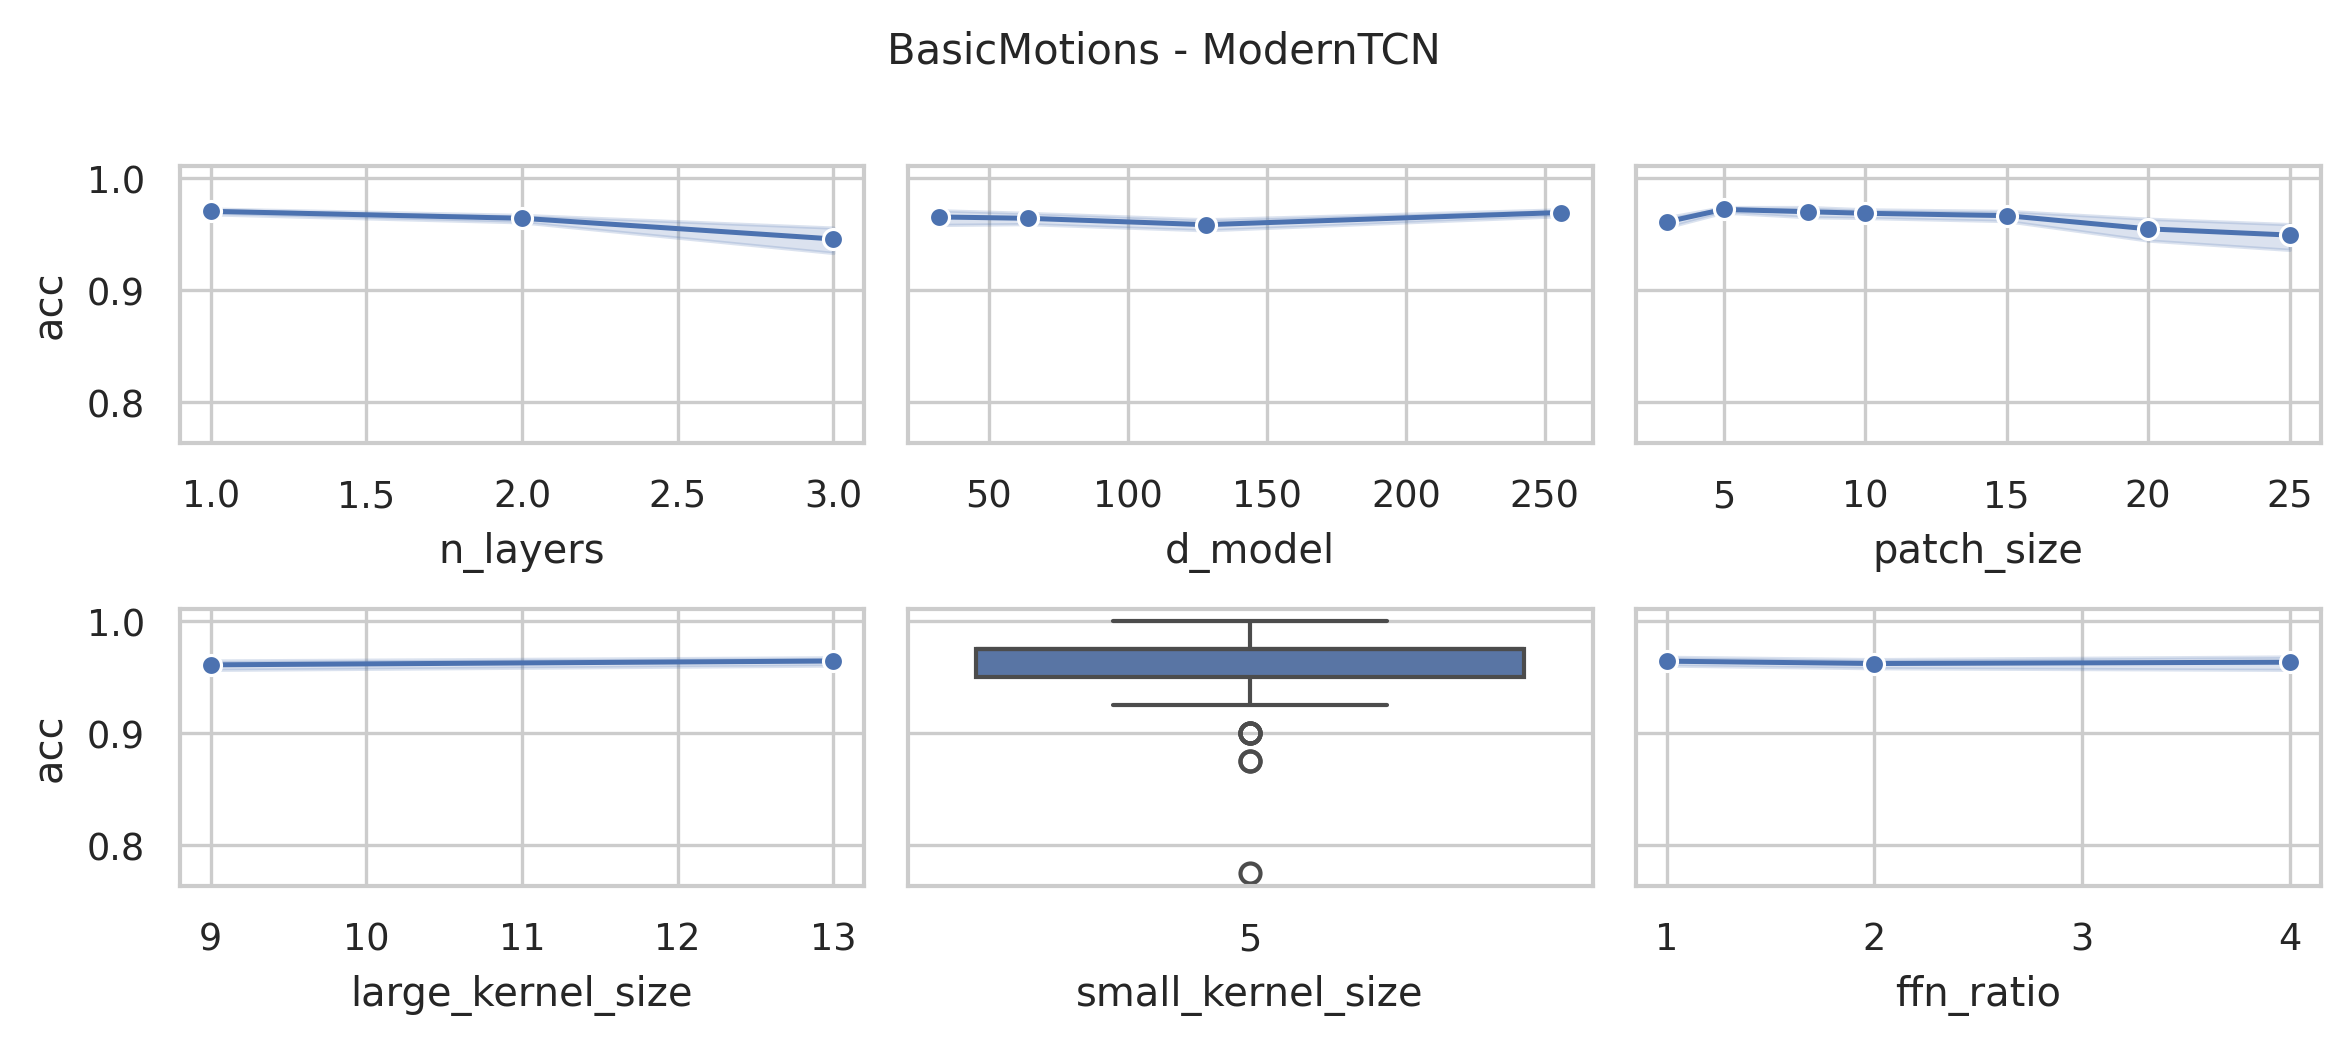

The file beside this chart, header and first rows:
data_name, model, seq_len, d_model, n_layers, large_kernel_size, small_kernel_size, ffn_ratio, patch_size, patch_stride, acc, model_params, model_size (MB)
BasicMotions, ModernTCN, 100, 128, 3, 13, 5, 4, 3, 2, 0.975, 1201156, 4.64
BasicMotions, ModernTCN, 100, 128, 3, 13, 5, 4, 5, 3, 0.975, 1188932, 4.59
BasicMotions, ModernTCN, 100, 128, 3, 13, 5, 4, 8, 4, 0.95, 1182884, 4.57
BasicMotions, ModernTCN, 100, 128, 3, 13, 5, 4, 10, 5, 0.925, 1176804, 4.55
BasicMotions, ModernTCN, 100, 128, 3, 13, 5, 4, 15, 8, 0.975, 1170820, 4.53
BasicMotions, ModernTCN, 100, 128, 3, 13, 5, 4, 20, 10, 0.9, 1170980, 4.53
BasicMotions, ModernTCN, 100, 128, 3, 13, 5, 4, 25, 13, 0.775, 1168068, 4.51
BasicMotions, ModernTCN, 100, 128, 3, 9, 5, 4, 3, 2, 0.975, 1195780, 4.62
BasicMotions, ModernTCN, 100, 128, 3, 9, 5, 4, 5, 3, 0.975, 1183556, 4.57
BasicMotions, ModernTCN, 100, 128, 3, 9, 5, 4, 8, 4, 0.95, 1177508, 4.55
BasicMotions, ModernTCN, 100, 128, 3, 9, 5, 4, 10, 5, 0.975, 1171428, 4.53
BasicMotions, ModernTCN, 100, 128, 3, 9, 5, 4, 15, 8, 0.925, 1165444, 4.5
BasicMotions, ModernTCN, 100, 128, 3, 9, 5, 4, 20, 10, 0.9, 1165604, 4.51
BasicMotions, ModernTCN, 100, 128, 3, 9, 5, 4, 25, 13, 0.95, 1162692, 4.49
BasicMotions, ModernTCN, 100, 256, 2, 13, 5, 4, 3, 2, 0.975, 4337668, 16.61
BasicMotions, ModernTCN, 100, 256, 2, 13, 5, 4, 5, 3, 0.975, 4288772, 16.42
BasicMotions, ModernTCN, 100, 256, 2, 13, 5, 4, 8, 4, 0.975, 4264580, 16.33
BasicMotions, ModernTCN, 100, 256, 2, 13, 5, 4, 10, 5, 0.975, 4246404, 16.26
BasicMotions, ModernTCN, 100, 256, 2, 13, 5, 4, 15, 8, 0.975, 4222468, 16.17
BasicMotions, ModernTCN, 100, 256, 2, 13, 5, 4, 20, 10, 0.925, 4216964, 16.15
BasicMotions, ModernTCN, 100, 256, 2, 13, 5, 4, 25, 13, 0.95, 4211460, 16.13
BasicMotions, ModernTCN, 100, 128, 2, 13, 5, 4, 3, 2, 0.95, 1169412, 4.51
BasicMotions, ModernTCN, 100, 128, 2, 13, 5, 4, 5, 3, 0.975, 1144964, 4.41
BasicMotions, ModernTCN, 100, 128, 2, 13, 5, 4, 8, 4, 0.975, 1132868, 4.37
BasicMotions, ModernTCN, 100, 128, 2, 13, 5, 4, 10, 5, 0.95, 1123780, 4.33
BasicMotions, ModernTCN, 100, 128, 2, 13, 5, 4, 15, 8, 0.975, 1111812, 4.29
BasicMotions, ModernTCN, 100, 128, 2, 13, 5, 4, 20, 10, 0.975, 1109060, 4.28
BasicMotions, ModernTCN, 100, 128, 2, 13, 5, 4, 25, 13, 0.925, 1106308, 4.26
BasicMotions, ModernTCN, 100, 64, 2, 13, 5, 4, 3, 2, 0.975, 334852, 1.31
BasicMotions, ModernTCN, 100, 64, 2, 13, 5, 4, 5, 3, 0.975, 322628, 1.27
BasicMotions, ModernTCN, 100, 64, 2, 13, 5, 4, 8, 4, 0.975, 316580, 1.24
BasicMotions, ModernTCN, 100, 64, 2, 13, 5, 4, 10, 5, 0.975, 312036, 1.22
BasicMotions, ModernTCN, 100, 64, 2, 13, 5, 4, 15, 8, 0.975, 306052, 1.2
BasicMotions, ModernTCN, 100, 64, 2, 13, 5, 4, 20, 10, 0.975, 304676, 1.2
BasicMotions, ModernTCN, 100, 64, 2, 13, 5, 4, 25, 13, 0.975, 303300, 1.19
BasicMotions, ModernTCN, 100, 256, 2, 9, 5, 4, 3, 2, 0.975, 4328452, 16.58
BasicMotions, ModernTCN, 100, 256, 2, 9, 5, 4, 5, 3, 0.975, 4279556, 16.39
BasicMotions, ModernTCN, 100, 256, 2, 9, 5, 4, 8, 4, 0.975, 4255364, 16.3
BasicMotions, ModernTCN, 100, 256, 2, 9, 5, 4, 10, 5, 0.975, 4237188, 16.23
BasicMotions, ModernTCN, 100, 256, 2, 9, 5, 4, 15, 8, 0.95, 4213252, 16.14
BasicMotions, ModernTCN, 100, 256, 2, 9, 5, 4, 20, 10, 0.975, 4207748, 16.12
BasicMotions, ModernTCN, 100, 256, 2, 9, 5, 4, 25, 13, 0.975, 4202244, 16.09
BasicMotions, ModernTCN, 100, 128, 2, 9, 5, 4, 3, 2, 0.95, 1164804, 4.49
BasicMotions, ModernTCN, 100, 128, 2, 9, 5, 4, 5, 3, 0.975, 1140356, 4.39
BasicMotions, ModernTCN, 100, 128, 2, 9, 5, 4, 8, 4, 0.975, 1128260, 4.35
BasicMotions, ModernTCN, 100, 128, 2, 9, 5, 4, 10, 5, 0.975, 1119172, 4.31
BasicMotions, ModernTCN, 100, 128, 2, 9, 5, 4, 15, 8, 0.975, 1107204, 4.27
BasicMotions, ModernTCN, 100, 128, 2, 9, 5, 4, 20, 10, 0.95, 1104452, 4.26
BasicMotions, ModernTCN, 100, 128, 2, 9, 5, 4, 25, 13, 0.975, 1101700, 4.25
BasicMotions, ModernTCN, 100, 64, 2, 9, 5, 4, 3, 2, 0.95, 332548, 1.3
BasicMotions, ModernTCN, 100, 64, 2, 9, 5, 4, 5, 3, 0.975, 320324, 1.26
BasicMotions, ModernTCN, 100, 64, 2, 9, 5, 4, 8, 4, 0.975, 314276, 1.23
BasicMotions, ModernTCN, 100, 64, 2, 9, 5, 4, 10, 5, 0.975, 309732, 1.22
BasicMotions, ModernTCN, 100, 64, 2, 9, 5, 4, 15, 8, 0.975, 303748, 1.19
BasicMotions, ModernTCN, 100, 64, 2, 9, 5, 4, 20, 10, 0.95, 302372, 1.19
BasicMotions, ModernTCN, 100, 64, 2, 9, 5, 4, 25, 13, 0.925, 300996, 1.18
BasicMotions, ModernTCN, 100, 256, 1, 13, 5, 4, 3, 2, 0.975, 3577860, 13.69
BasicMotions, ModernTCN, 100, 256, 1, 13, 5, 4, 5, 3, 0.975, 3473924, 13.29
BasicMotions, ModernTCN, 100, 256, 1, 13, 5, 4, 8, 4, 0.975, 3425540, 13.11
BasicMotions, ModernTCN, 100, 256, 1, 13, 5, 4, 10, 5, 0.975, 3395332, 12.99
... 192 more rows
